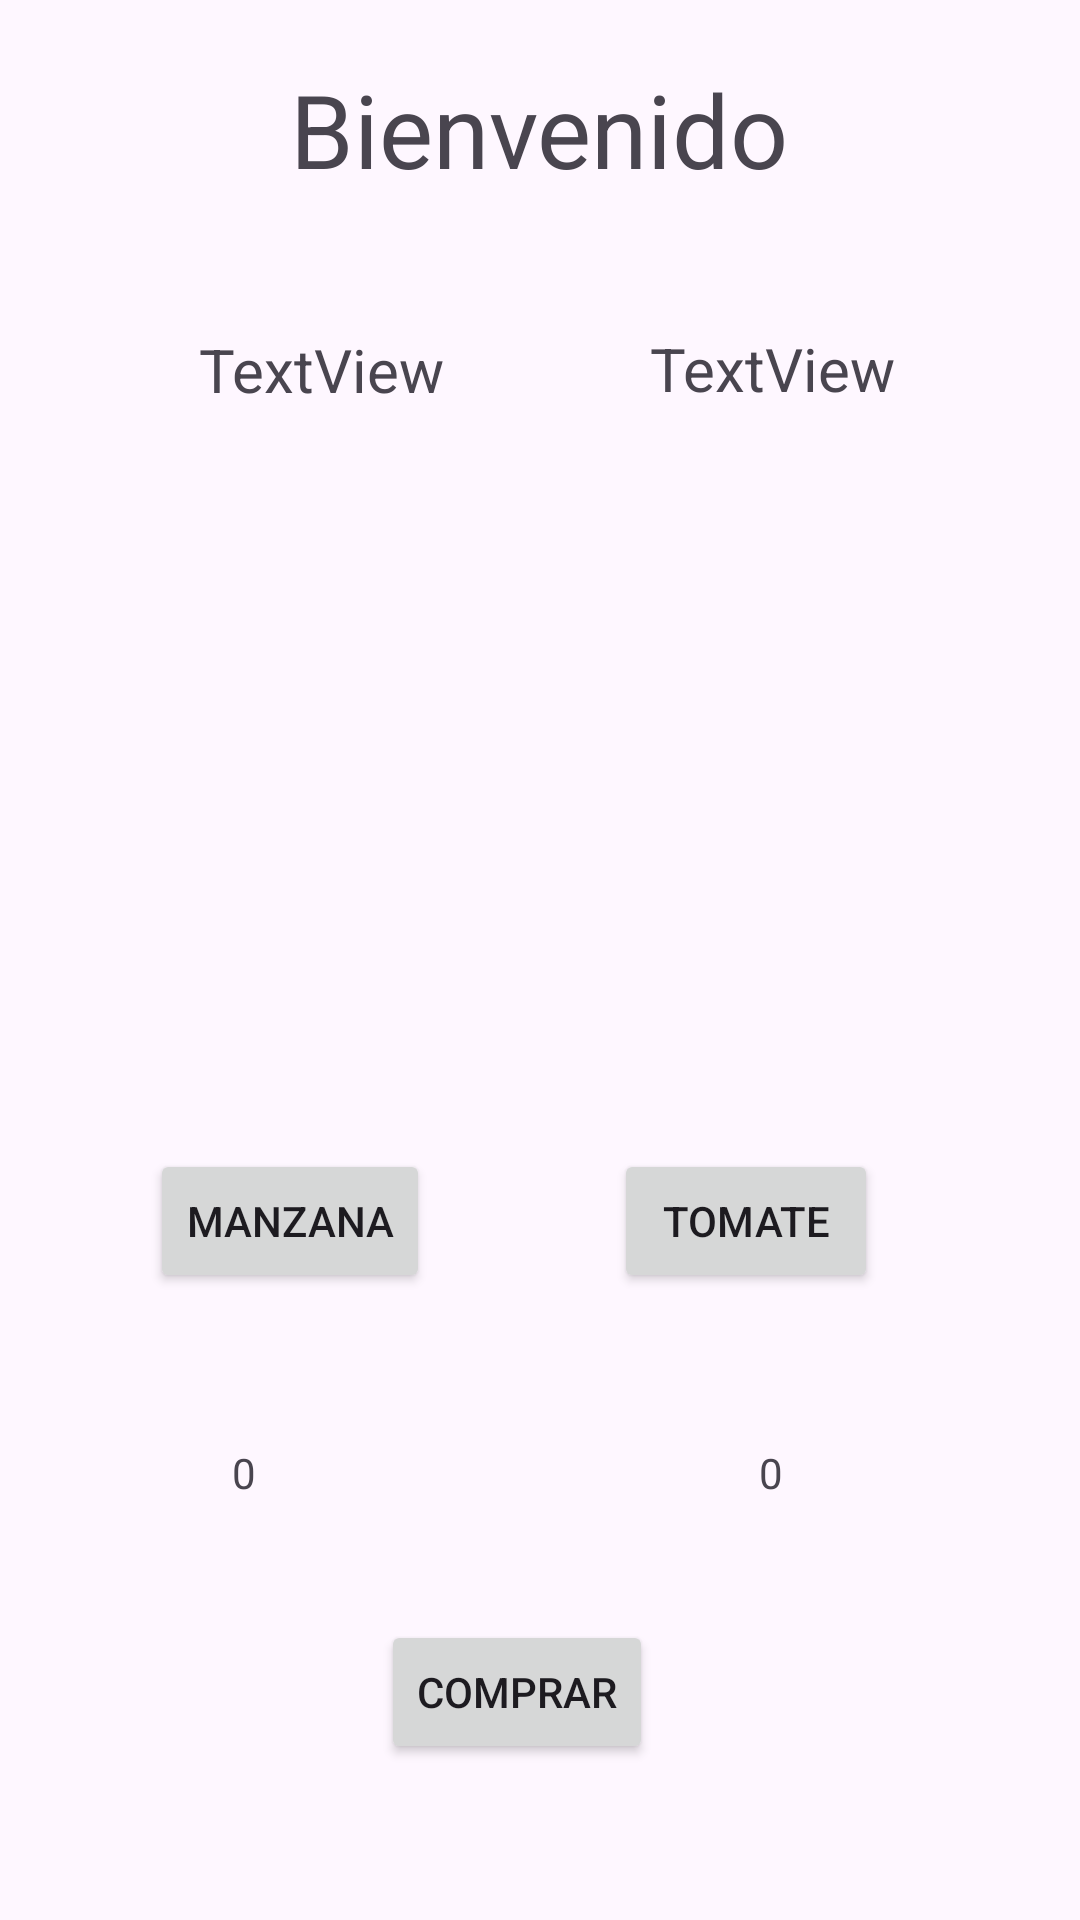

Here is an Android app screen rendered from its layout file. Give the layout XML and the strings, colors and styles it references.
<!-- AndroidManifest.xml: application theme Theme.ParcialAS -->
<!-- res/layout/activity_v2.xml -->
<?xml version="1.0" encoding="utf-8"?>
<androidx.constraintlayout.widget.ConstraintLayout xmlns:android="http://schemas.android.com/apk/res/android"
    xmlns:app="http://schemas.android.com/apk/res-auto"
    xmlns:tools="http://schemas.android.com/tools"
    android:layout_width="match_parent"
    android:layout_height="match_parent"
    tools:context=".v2">

    <TextView
        android:id="@+id/Nombre"
        android:layout_width="150dp"
        android:layout_height="60dp"
        android:text="TextView"
        android:textAlignment="center"
        android:textSize="20sp"
        app:layout_constraintBottom_toBottomOf="parent"
        app:layout_constraintEnd_toEndOf="parent"
        app:layout_constraintHorizontal_bias="0.153"
        app:layout_constraintStart_toStartOf="parent"
        app:layout_constraintTop_toTopOf="parent"
        app:layout_constraintVertical_bias="0.189" />

    <TextView
        android:id="@+id/suename"
        android:layout_width="142dp"
        android:layout_height="64dp"
        android:text="TextView"
        android:textAlignment="center"
        android:textSize="20sp"
        app:layout_constraintBottom_toBottomOf="parent"
        app:layout_constraintEnd_toEndOf="parent"
        app:layout_constraintHorizontal_bias="0.855"
        app:layout_constraintStart_toStartOf="parent"
        app:layout_constraintTop_toTopOf="parent"
        app:layout_constraintVertical_bias="0.19" />

    <TextView
        android:id="@+id/textView4"
        android:layout_width="254dp"
        android:layout_height="103dp"
        android:text="Bienvenido"
        android:textAlignment="center"
        android:textSize="34sp"
        app:layout_constraintBottom_toBottomOf="parent"
        app:layout_constraintEnd_toEndOf="parent"
        app:layout_constraintHorizontal_bias="0.496"
        app:layout_constraintStart_toStartOf="parent"
        app:layout_constraintTop_toTopOf="parent"
        app:layout_constraintVertical_bias="0.038" />

    <Button
        android:id="@+id/apple"
        android:layout_width="wrap_content"
        android:layout_height="wrap_content"
        android:text="Manzana"
        app:layout_constraintBottom_toBottomOf="parent"
        app:layout_constraintEnd_toEndOf="parent"
        app:layout_constraintHorizontal_bias="0.187"
        app:layout_constraintStart_toStartOf="parent"
        app:layout_constraintTop_toTopOf="parent"
        app:layout_constraintVertical_bias="0.647" />

    <Button
        android:id="@+id/Tomato"
        android:layout_width="wrap_content"
        android:layout_height="wrap_content"
        android:text="tomate"
        app:layout_constraintBottom_toBottomOf="parent"
        app:layout_constraintEnd_toEndOf="parent"
        app:layout_constraintHorizontal_bias="0.753"
        app:layout_constraintStart_toStartOf="parent"
        app:layout_constraintTop_toTopOf="parent"
        app:layout_constraintVertical_bias="0.647" />

    <TextView
        android:id="@+id/canti"
        android:layout_width="wrap_content"
        android:layout_height="wrap_content"
        android:text="0"
        app:layout_constraintBottom_toBottomOf="parent"
        app:layout_constraintEnd_toEndOf="parent"
        app:layout_constraintHorizontal_bias="0.22"
        app:layout_constraintStart_toStartOf="parent"
        app:layout_constraintTop_toTopOf="parent"
        app:layout_constraintVertical_bias="0.775" />

    <TextView
        android:id="@+id/canti2"
        android:layout_width="wrap_content"
        android:layout_height="wrap_content"
        android:text="0"
        app:layout_constraintBottom_toBottomOf="parent"
        app:layout_constraintEnd_toEndOf="parent"
        app:layout_constraintHorizontal_bias="0.719"
        app:layout_constraintStart_toStartOf="parent"
        app:layout_constraintTop_toTopOf="parent"
        app:layout_constraintVertical_bias="0.775" />

    <Button
        android:id="@+id/buy"
        android:layout_width="wrap_content"
        android:layout_height="wrap_content"
        android:text="comprar"
        app:layout_constraintBottom_toBottomOf="parent"
        app:layout_constraintEnd_toEndOf="parent"
        app:layout_constraintHorizontal_bias="0.471"
        app:layout_constraintStart_toStartOf="parent"
        app:layout_constraintTop_toTopOf="parent"
        app:layout_constraintVertical_bias="0.912" />
</androidx.constraintlayout.widget.ConstraintLayout>
<!-- resources referenced by this layout -->
<resources>
  <style name="Theme.ParcialAS" parent="Base.Theme.ParcialAS" />
  <style name="Base.Theme.ParcialAS" parent="Theme.Material3.DayNight.NoActionBar">
          
          
      </style>
</resources>
